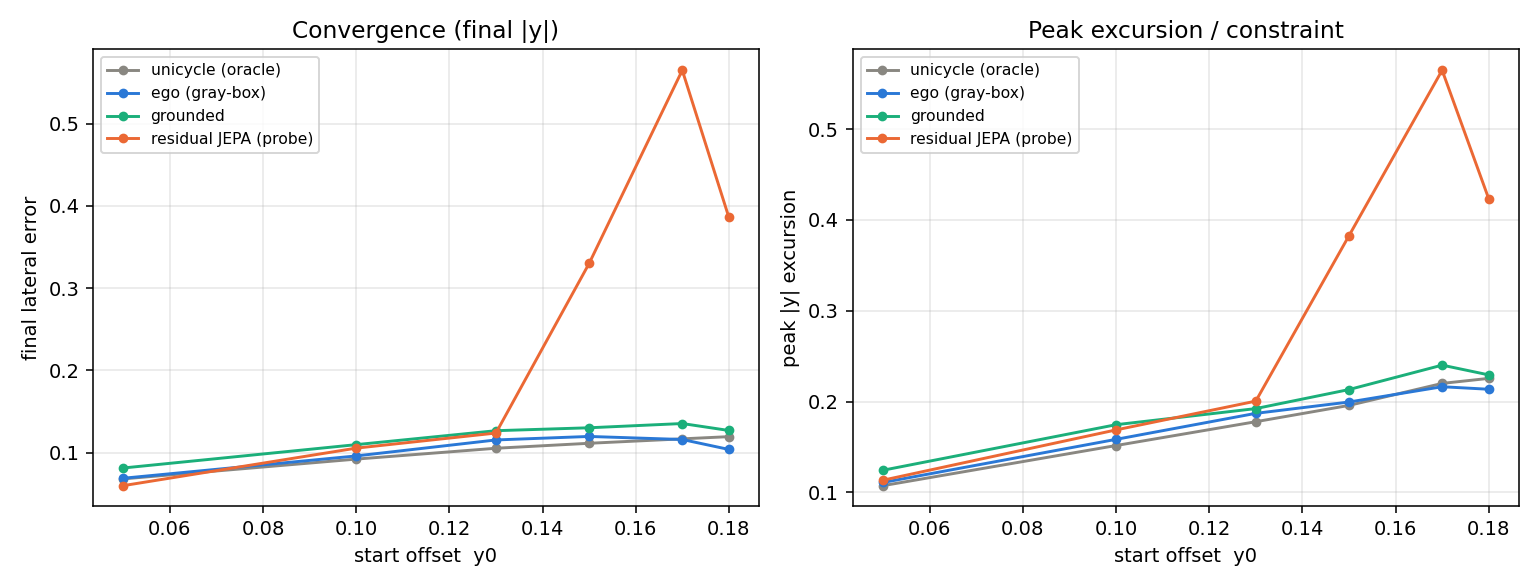

The data file committed next to this chart (first rows):
y0, model, final_lat, max_excursion, in_bounds, speed_err
0.05, unicycle (oracle), 0.0682, 0.1074, 1, nan
0.05, ego (gray-box), 0.0690, 0.1109, 1, nan
0.05, grounded, 0.0814, 0.1244, 1, nan
0.05, residual JEPA (probe), 0.0600, 0.1134, 1, nan
0.1, unicycle (oracle), 0.0922, 0.1516, 1, nan
0.1, ego (gray-box), 0.0961, 0.1584, 1, nan
0.1, grounded, 0.1098, 0.1745, 1, nan
0.1, residual JEPA (probe), 0.1056, 0.1688, 1, nan
0.13, unicycle (oracle), 0.1054, 0.1778, 1, nan
0.13, ego (gray-box), 0.1155, 0.1870, 1, nan
0.13, grounded, 0.1268, 0.1923, 1, nan
0.13, residual JEPA (probe), 0.1239, 0.2005, 0, nan
0.15, unicycle (oracle), 0.1115, 0.1957, 1, nan
0.15, ego (gray-box), 0.1198, 0.1995, 1, nan
0.15, grounded, 0.1303, 0.2132, 0, nan
0.15, residual JEPA (probe), 0.3300, 0.3825, 0, nan
0.17, unicycle (oracle), 0.1168, 0.2200, 0, nan
0.17, ego (gray-box), 0.1161, 0.2163, 0, nan
0.17, grounded, 0.1355, 0.2401, 0, nan
0.17, residual JEPA (probe), 0.5648, 0.5648, 0, nan
0.18, unicycle (oracle), 0.1195, 0.2255, 0, nan
0.18, ego (gray-box), 0.1040, 0.2135, 0, nan
0.18, grounded, 0.1270, 0.2294, 0, nan
0.18, residual JEPA (probe), 0.3860, 0.4233, 0, nan
